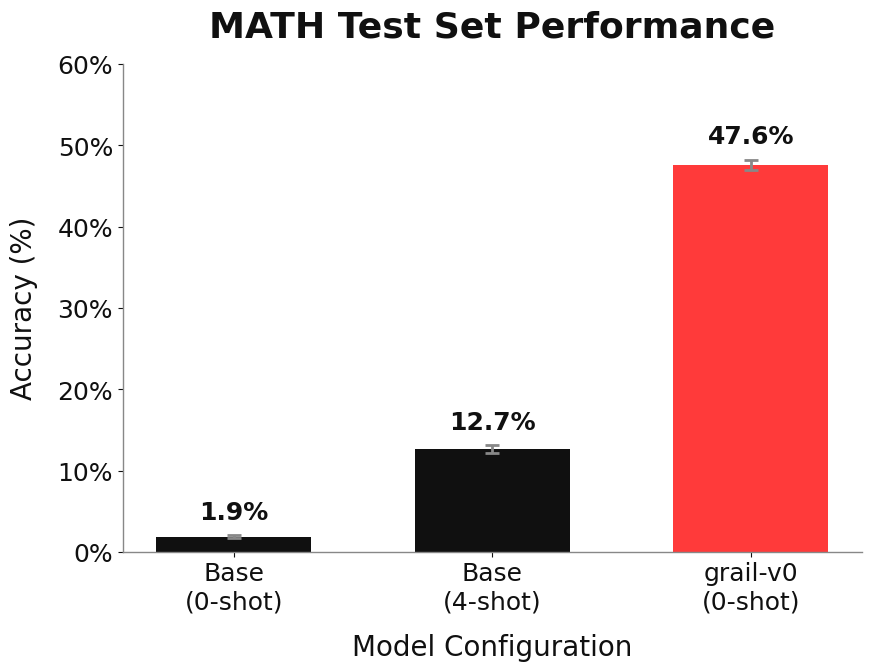

Write Python code to recreate this figure. (Note: this script raises an exception after producing the figure.)
#!/usr/bin/env python3
"""
Create a bar plot comparing base model vs trained model on MATH test set.

Color palette:
- White: #FFFFFF
- Red: #FF3A3A
- Black: #101010
"""

import matplotlib.pyplot as plt
import numpy as np
from pathlib import Path

# ─────────────────────────────────────────────────────────────────────────────
# Color Palette
# ─────────────────────────────────────────────────────────────────────────────
COLORS = {
    "white": "#FFFFFF",
    "red": "#FF3A3A",
    "black": "#101010",
    "light_gray": "#888888",
}

# ─────────────────────────────────────────────────────────────────────────────
# Data
# ─────────────────────────────────────────────────────────────────────────────
# Base model: standard evaluation (non-reasoning)
# Trained model: reasoning mode (as trained)
data = {
    "labels": ["Base\n(0-shot)", "Base\n(4-shot)", "grail-v0\n(0-shot)"],
    "values": [1.9, 12.66, 47.58],
    "stderr": [0.19, 0.47, 0.66],
    "colors": [COLORS["black"], COLORS["black"], COLORS["red"]],
}


def setup_style() -> None:
    """Configure matplotlib for elegant, modern styling."""
    plt.rcParams.update({
        "font.family": "sans-serif",
        "font.sans-serif": ["SF Pro Display", "Helvetica Neue", "Arial", "DejaVu Sans"],
        "font.size": 16,
        "font.weight": "normal",
        "figure.facecolor": COLORS["white"],
        "figure.edgecolor": COLORS["white"],
        "figure.dpi": 150,
        "axes.facecolor": COLORS["white"],
        "axes.edgecolor": COLORS["light_gray"],
        "axes.labelcolor": COLORS["black"],
        "axes.titlecolor": COLORS["black"],
        "axes.labelsize": 20,
        "axes.titlesize": 26,
        "axes.titleweight": "bold",
        "axes.linewidth": 1.0,
        "axes.spines.top": False,
        "axes.spines.right": False,
        "xtick.color": COLORS["black"],
        "ytick.color": COLORS["black"],
        "xtick.labelsize": 18,
        "ytick.labelsize": 18,
        "axes.grid": False,
        "lines.linewidth": 2.5,
        "lines.antialiased": True,
    })


def create_bar_plot() -> None:
    """Create the bar plot."""
    setup_style()
    
    fig, ax = plt.subplots(figsize=(9, 7), facecolor=COLORS["white"])
    
    x = np.arange(len(data["labels"]))
    bar_width = 0.6
    
    # Create bars
    bars = ax.bar(
        x,
        data["values"],
        bar_width,
        color=data["colors"],
        edgecolor="none",
        yerr=data["stderr"],
        capsize=5,
        error_kw={"elinewidth": 2, "capthick": 2, "ecolor": COLORS["light_gray"]},
    )
    
    # Add value labels on top of bars
    for bar, val, err in zip(bars, data["values"], data["stderr"]):
        height = bar.get_height()
        ax.annotate(
            f"{val:.1f}%",
            xy=(bar.get_x() + bar.get_width() / 2, height + err),
            xytext=(0, 8),
            textcoords="offset points",
            ha="center",
            va="bottom",
            fontsize=18,
            fontweight="bold",
            color=COLORS["black"],
        )
    
    # Styling
    ax.set_xlabel("Model Configuration", fontweight="medium", labelpad=14, fontsize=20)
    ax.set_ylabel("Accuracy (%)", fontweight="medium", labelpad=14, fontsize=20)
    ax.set_title("MATH Test Set Performance", fontweight="bold", pad=20, fontsize=26)
    
    ax.set_xticks(x)
    ax.set_xticklabels(data["labels"], fontsize=18)
    ax.tick_params(axis='both', labelsize=18)
    
    # Y-axis from 0 to 60
    ax.set_ylim(0, 60)
    ax.yaxis.set_major_formatter(plt.FuncFormatter(lambda x, _: f"{x:.0f}%"))
    
    # Clean up
    ax.grid(False)
    ax.spines["left"].set_color(COLORS["light_gray"])
    ax.spines["bottom"].set_color(COLORS["light_gray"])
    
    fig.tight_layout()
    
    # Save
    output_path = Path(__file__).parent / "math_test_performance.png"
    fig.savefig(
        output_path,
        dpi=200,
        facecolor=COLORS["white"],
        edgecolor="none",
        bbox_inches="tight",
        pad_inches=0.3,
    )
    print(f"✓ Saved plot to: {output_path}")
    plt.close(fig)


if __name__ == "__main__":
    create_bar_plot()
